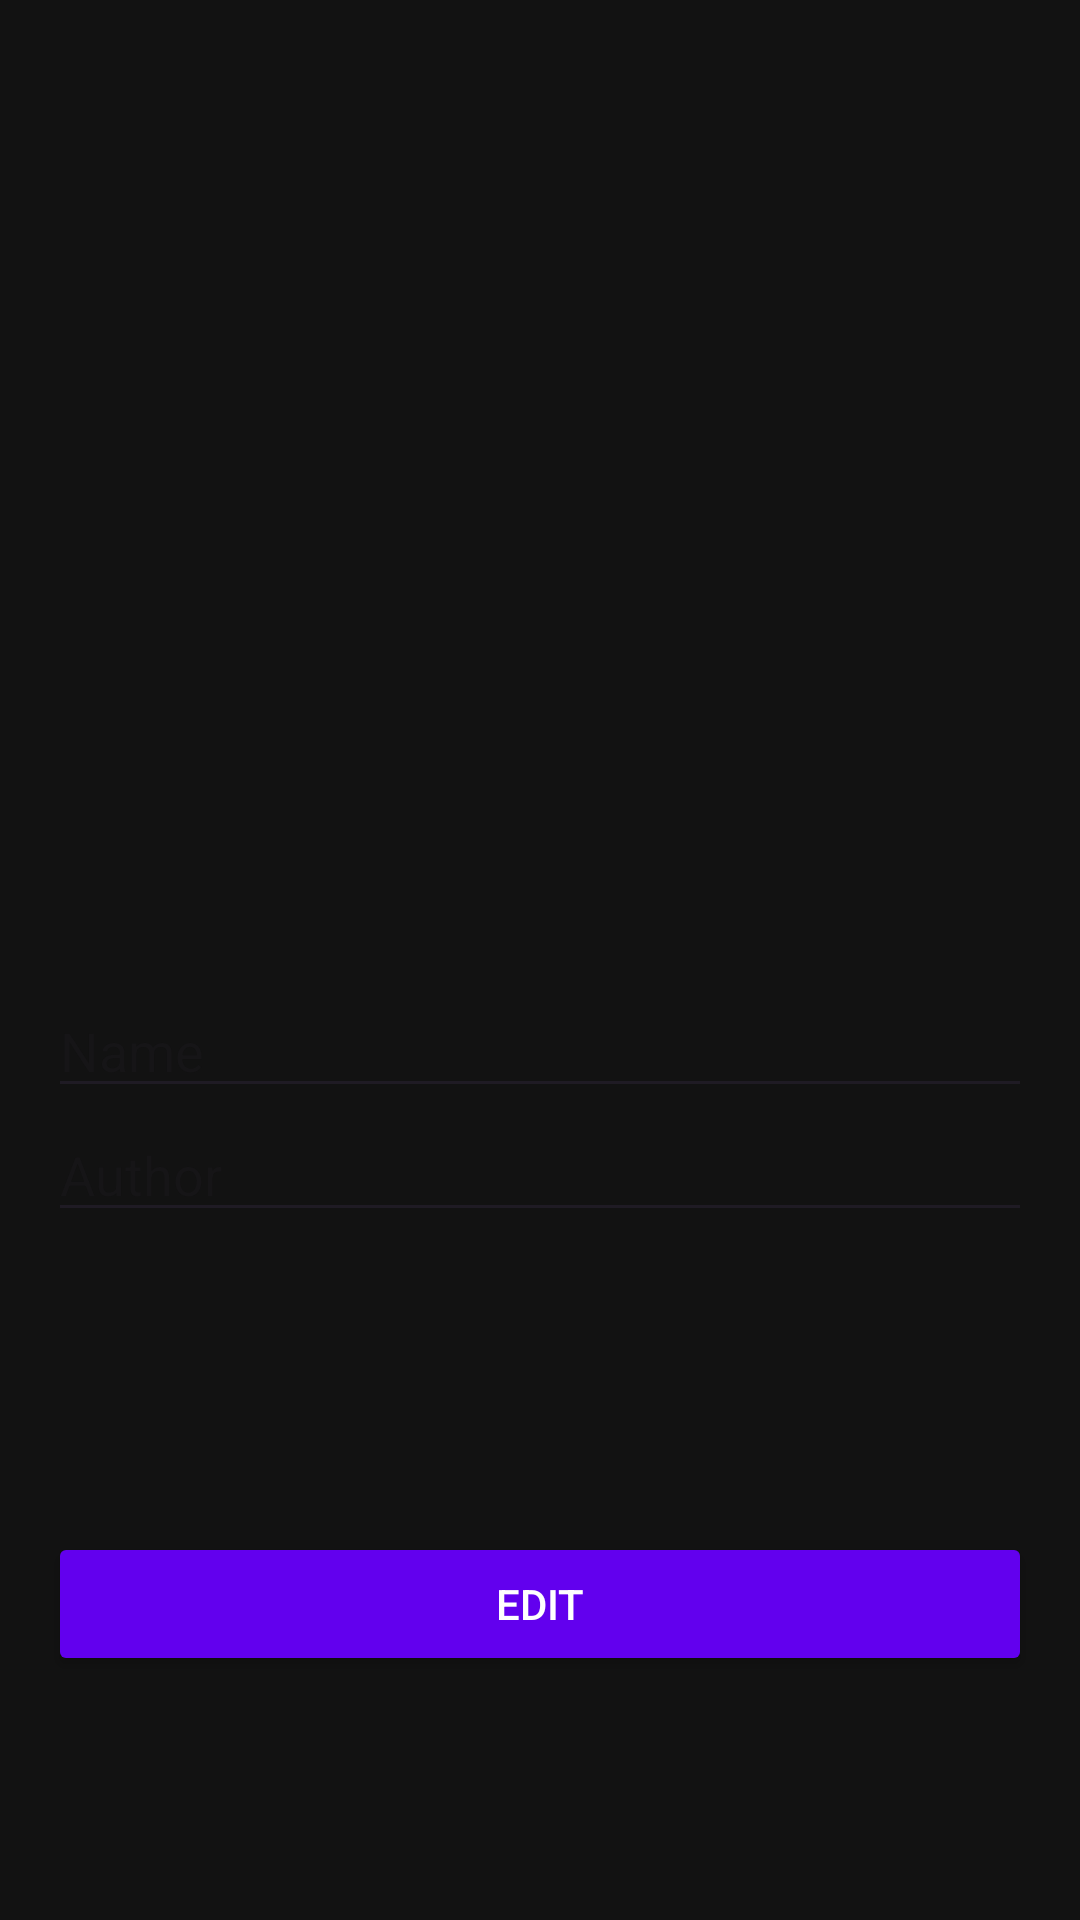

Layout XML and referenced resources for this Android screen:
<!-- AndroidManifest.xml: application theme Theme._16Pract -->
<!-- res/layout/activity_edit_book.xml -->
<?xml version="1.0" encoding="utf-8"?>
<LinearLayout xmlns:android="http://schemas.android.com/apk/res/android"
    xmlns:app="http://schemas.android.com/apk/res-auto"
    android:layout_width="match_parent"
    android:layout_height="match_parent"
    android:orientation="vertical"
    android:padding="16dp"
    android:background="@color/background_color">

    <EditText
        android:id="@+id/editTextName"
        android:layout_width="match_parent"
        android:layout_height="wrap_content"
        android:layout_marginTop="312dp"
        android:hint="Name"
        android:textColor="@color/white"
        android:backgroundTint="@color/primary_color"
        app:layout_constraintEnd_toEndOf="parent"
        app:layout_constraintHorizontal_bias="0.0"
        app:layout_constraintStart_toStartOf="parent"
        app:layout_constraintTop_toTopOf="parent" />

    <EditText
        android:id="@+id/editTextAuthor"
        android:layout_width="match_parent"
        android:layout_height="wrap_content"
        android:hint="Author"
        android:textColor="@color/white"
        android:backgroundTint="@color/primary_color"
        app:layout_constraintBottom_toTopOf="@+id/editTextName"
        app:layout_constraintEnd_toEndOf="parent"
        app:layout_constraintHorizontal_bias="0.0"
        app:layout_constraintStart_toStartOf="parent"
        app:layout_constraintTop_toTopOf="parent"
        app:layout_constraintVertical_bias="1.0" />

    <Button
        android:id="@+id/updateButton"
        android:layout_width="match_parent"
        android:layout_height="wrap_content"
        android:layout_marginTop="100dp"
        android:text="Edit"
        android:textColor="@color/white"
        android:backgroundTint="@color/button_color"
        app:layout_constraintBottom_toBottomOf="parent"
        app:layout_constraintEnd_toEndOf="parent"
        app:layout_constraintHorizontal_bias="0.0"
        app:layout_constraintStart_toStartOf="parent"
        app:layout_constraintTop_toBottomOf="@+id/editTextName"
        app:layout_constraintVertical_bias="0.0" />

</LinearLayout>
<!-- resources referenced by this layout -->
<resources>
  <color name="background_color">#121212</color>
  <color name="button_color">#6200EE</color>
  <color name="primary_color">#1F1B24</color>
  <color name="white">#FFFFFF</color>
  <style name="Theme._16Pract" parent="Base.Theme._16Pract" />
  <style name="Base.Theme._16Pract" parent="Theme.Material3.DayNight.NoActionBar">
          
          
      </style>
</resources>
